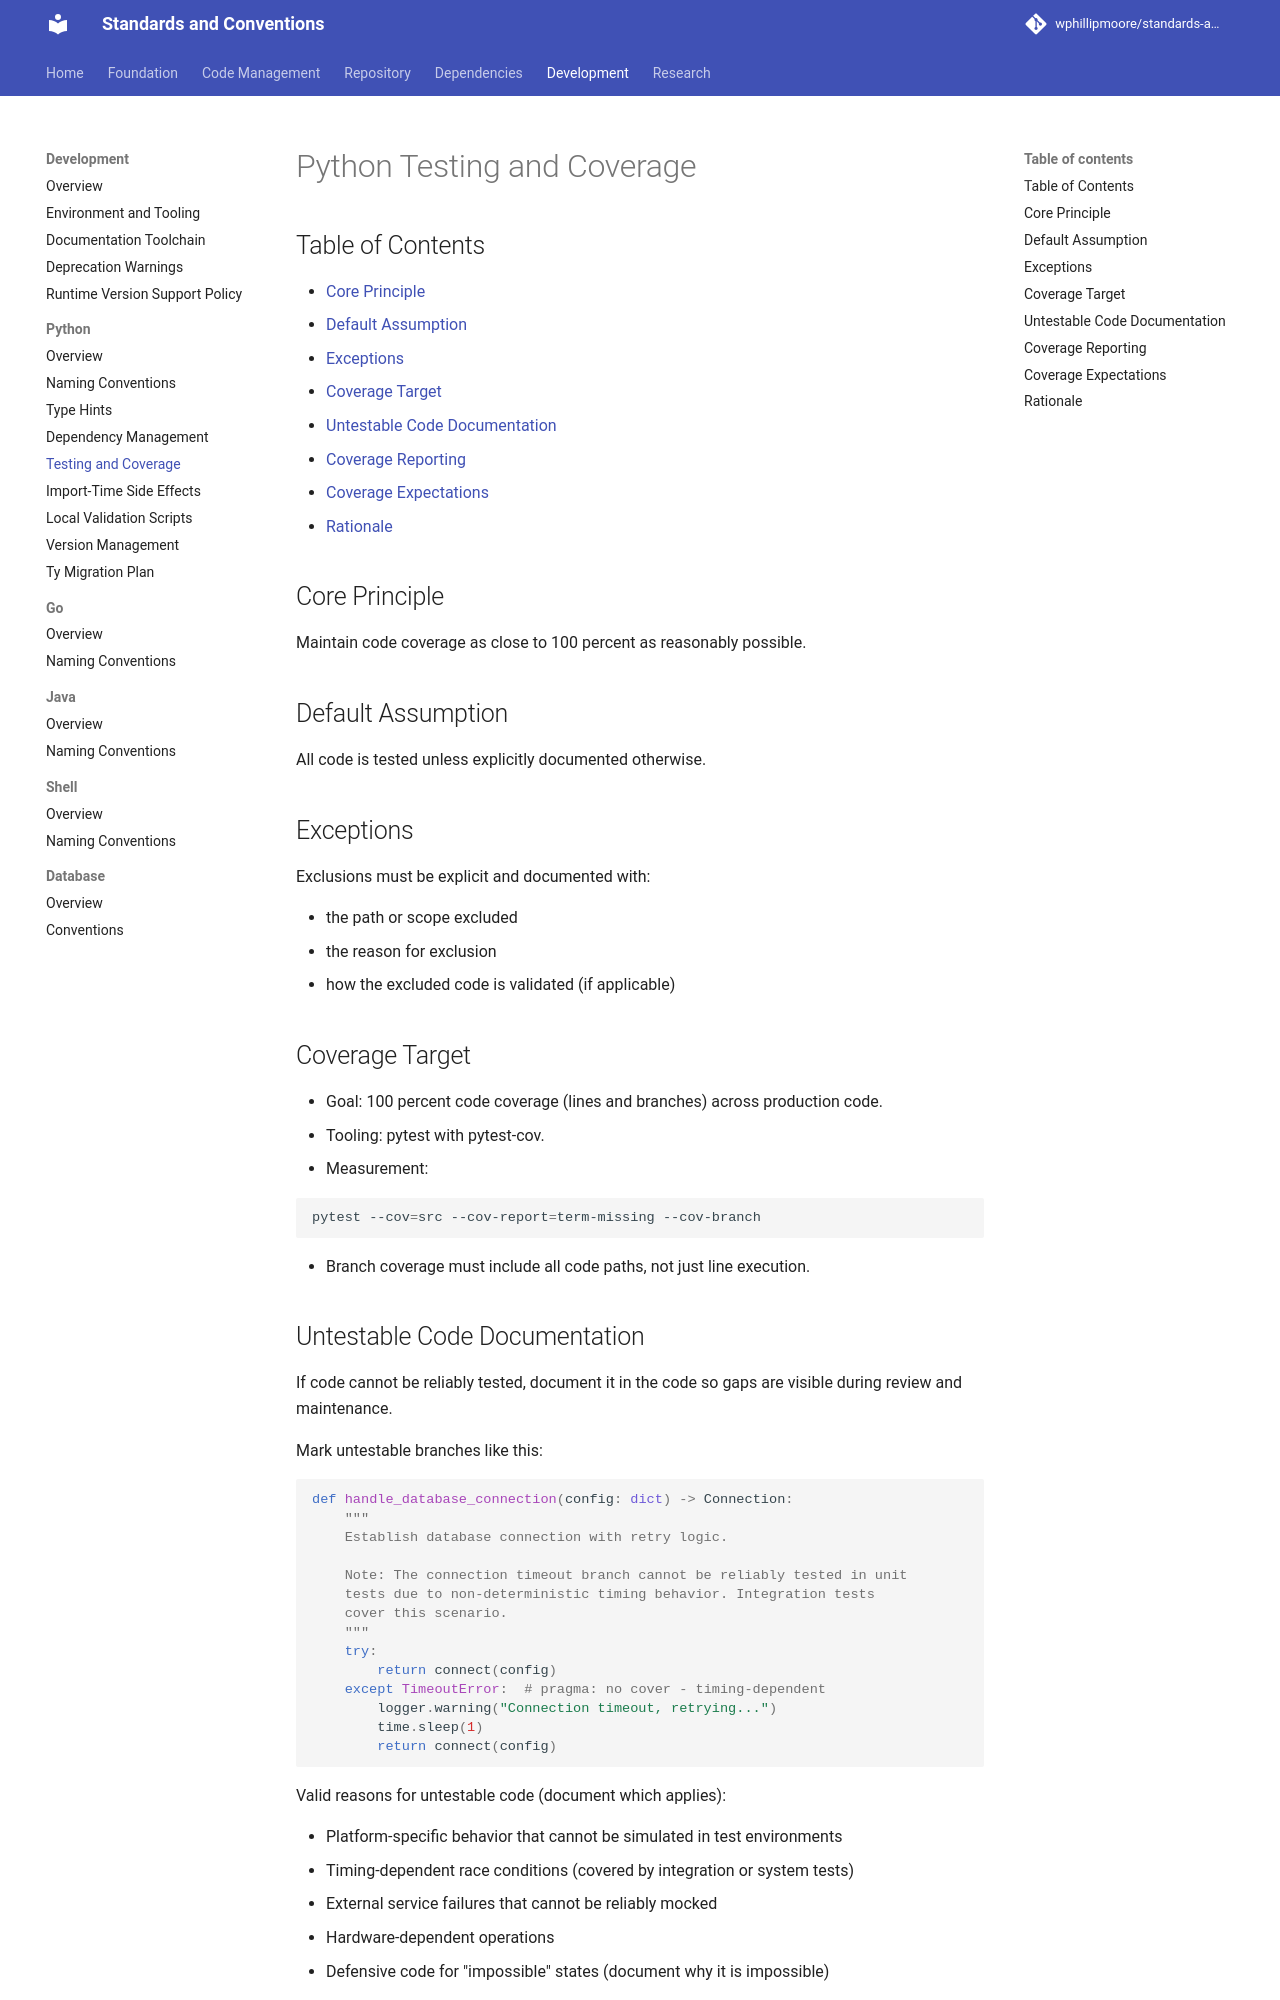

repository: wphillipmoore/standards-and-conventions · page: development/python/testing-and-coverage/index.html · generator: mkdocs

# Python Testing and Coverage

## Core Principle

Maintain code coverage as close to 100 percent as reasonably possible.

## Default Assumption

All code is tested unless explicitly documented otherwise.

## Exceptions

Exclusions must be explicit and documented with:

- the path or scope excluded
- the reason for exclusion
- how the excluded code is validated (if applicable)

## Coverage Target

- Goal: 100 percent code coverage (lines and branches) across production code.
- Tooling: pytest with pytest-cov.
- Measurement:

  ```bash
  pytest --cov=src --cov-report=term-missing --cov-branch
  ```

- Branch coverage must include all code paths, not just line execution.
